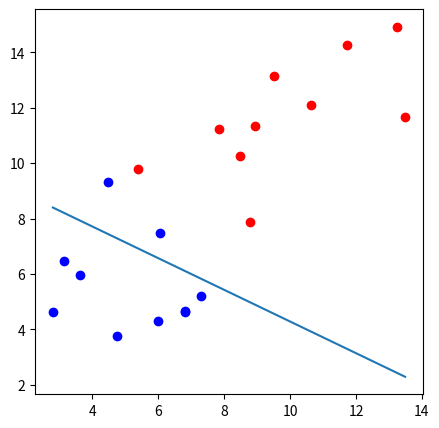

The matplotlib source for this figure:
import matplotlib.pyplot as plt
import numpy as np

def draw(x1, x2):
    ln = plt.plot(x1, x2)

def sigmoid(score):
    return 1/(1+np.exp(-score))
np.random.seed(1)
n_pts = 10
bias = np.ones(n_pts)
# print(bias)
a1= np.random.normal(10, 2, n_pts)
a2 = np.random.normal(12, 2, n_pts)
b1 = np.random.normal(5, 2, n_pts)
b2 = np.random.normal(6, 2, n_pts)
top_region = np.array([a1, a2, bias]).T
bottom = np.array([b1, b2, bias]).T

all_point = np.vstack((top_region, bottom))

w1 = -0.2
w2 = -0.35
b = 3.5  #bias

line_parameters = np.matrix([w1,w2,b]).T

print(all_point.shape)
print(line_parameters.shape)

linear_combination = all_point * line_parameters
probabilities = sigmoid(linear_combination)
# print(probabilities)
print(bottom[:,0].min())
print(top_region[:,0].max())
x1 = np.array([bottom[:,0].min(), top_region[:,0].max()])
x2 = -b/w2 + x1 * (-w1/w2)
_, ax= plt.subplots(figsize=(5,5))
ax.scatter(top_region[:,0], top_region[:, 1], color= 'r')
ax.scatter(bottom[:,0], bottom[:, 1], color= 'b')
draw(x1,x2)
plt.show()
